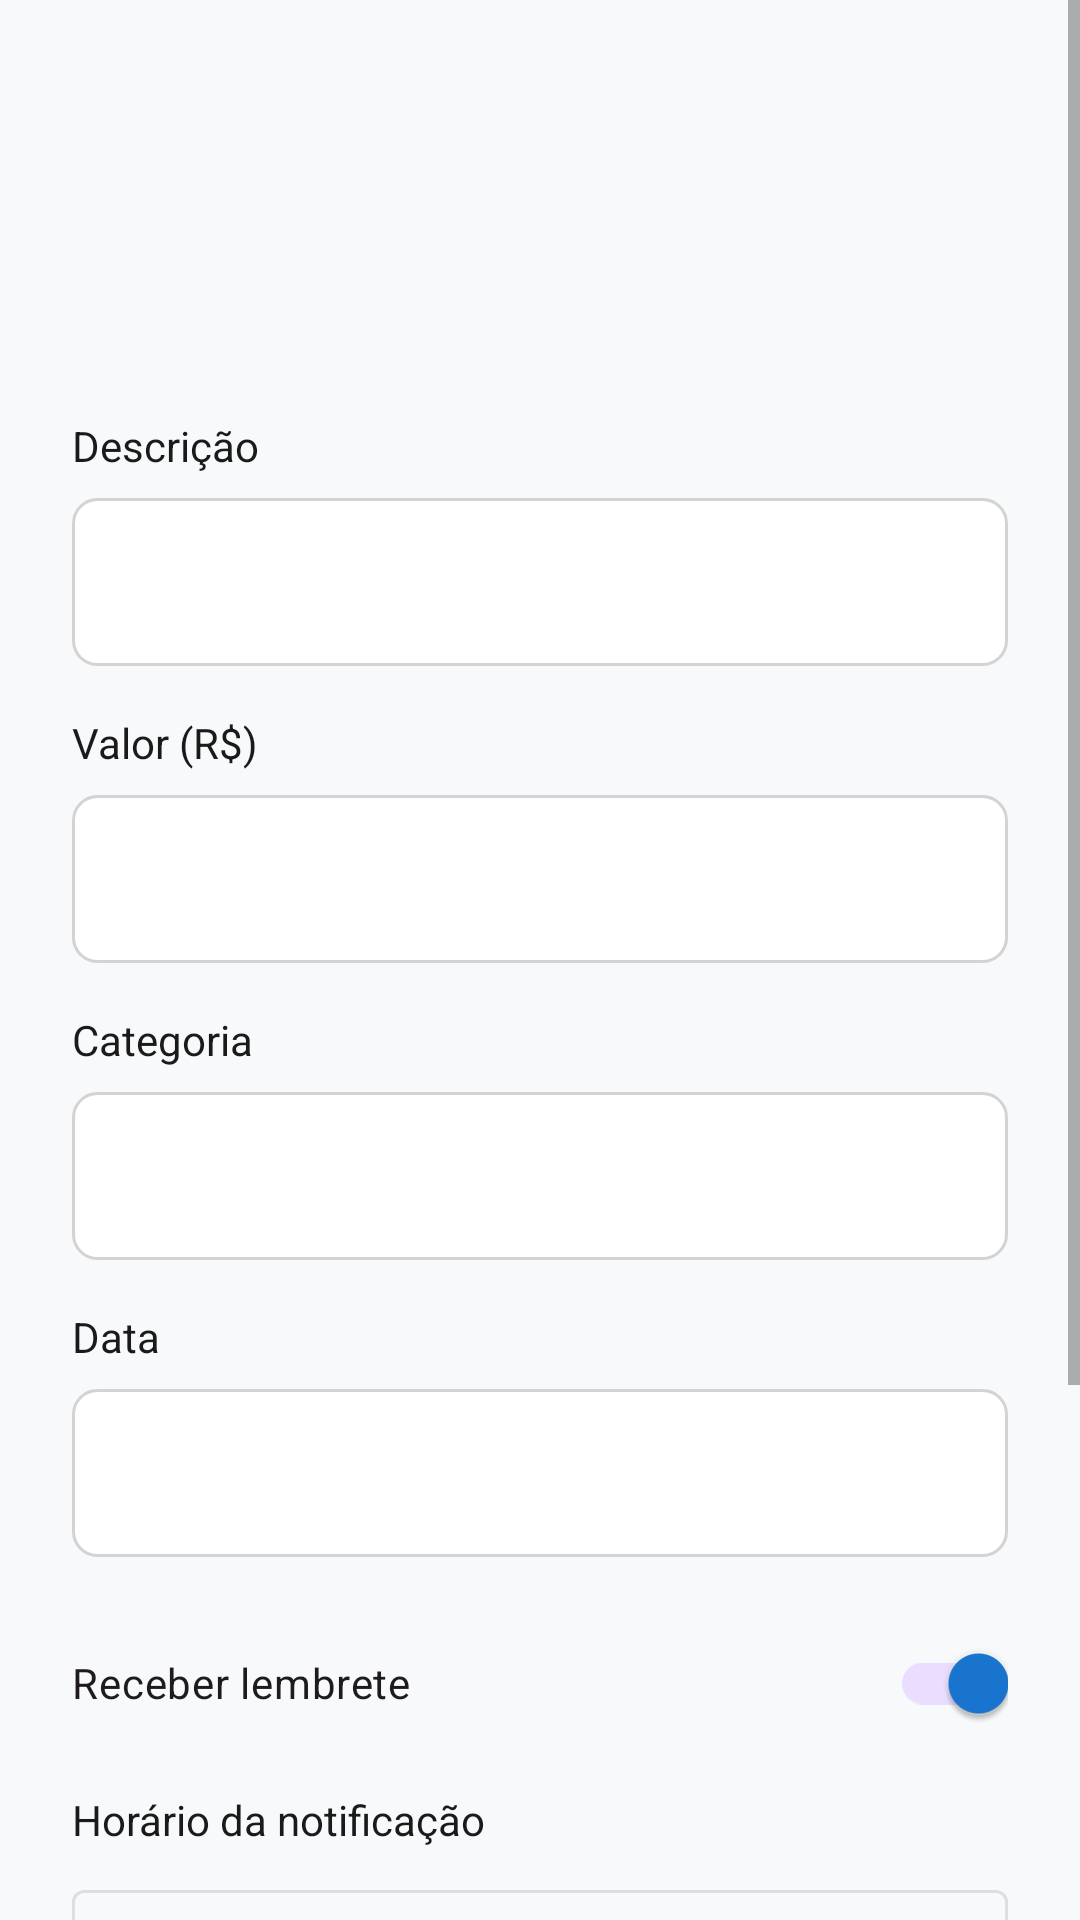

Write the Android layout XML for this screen, with the resource values it uses.
<!-- AndroidManifest.xml: application theme Theme.Meu_controle -->
<!-- res/layout/activity_new_account.xml -->
<?xml version="1.0" encoding="utf-8"?>
<LinearLayout xmlns:android="http://schemas.android.com/apk/res/android"
    xmlns:app="http://schemas.android.com/apk/res-auto"
    android:layout_width="match_parent"
    android:layout_height="match_parent"
    android:background="@color/background"
    android:orientation="vertical">

    <ScrollView
        android:layout_width="match_parent"
        android:layout_height="0dp"
        android:layout_weight="1"
        android:fillViewport="true">

        <LinearLayout
            android:layout_width="match_parent"
            android:layout_height="wrap_content"
            android:orientation="vertical"
            android:padding="24dp">

            
            <TextView
                android:id="@+id/btnVoltar"
                android:layout_width="wrap_content"
                android:layout_height="wrap_content"
                android:paddingVertical="8dp"
                android:textColor="@color/green_primary"
                android:textSize="16sp"
                android:textStyle="bold" />

            
            <TextView
                android:id="@+id/new_account_title"
                android:layout_width="wrap_content"
                android:layout_height="wrap_content"
                android:layout_marginTop="16dp"
                android:textColor="@color/black"
                android:textSize="28sp"
                android:textStyle="bold" />

            
            <TextView
                android:layout_width="wrap_content"
                android:layout_height="wrap_content"
                android:layout_marginTop="24dp"
                android:text="Descrição"
                android:textColor="@color/black"
                android:textSize="14sp" />

            <EditText
                android:id="@+id/description_input"
                android:layout_width="match_parent"
                android:layout_height="56dp"
                android:layout_marginTop="8dp"
                android:background="@drawable/bg_input_field"
                android:inputType="textCapSentences"
                android:paddingHorizontal="16dp"
                android:textColor="@color/black"
                android:textSize="16sp" />

            
            <TextView
                android:layout_width="wrap_content"
                android:layout_height="wrap_content"
                android:layout_marginTop="16dp"
                android:text="Valor (R$)"
                android:textColor="@color/black"
                android:textSize="14sp" />

            <EditText
                android:id="@+id/amount_input"
                android:layout_width="match_parent"
                android:layout_height="56dp"
                android:layout_marginTop="8dp"
                android:background="@drawable/bg_input_field"
                android:inputType="numberDecimal"
                android:paddingHorizontal="16dp"
                android:textColor="@color/black"
                android:textSize="16sp" />

            
            <TextView
                android:layout_width="wrap_content"
                android:layout_height="wrap_content"
                android:layout_marginTop="16dp"
                android:text="Categoria"
                android:textColor="@color/black"
                android:textSize="14sp" />

            <Spinner
                android:id="@+id/category_input"
                android:layout_width="match_parent"
                android:layout_height="56dp"
                android:layout_marginTop="8dp"
                android:background="@drawable/bg_input_field"
                android:paddingHorizontal="16dp" />

            
            <TextView
                android:layout_width="wrap_content"
                android:layout_height="wrap_content"
                android:layout_marginTop="16dp"
                android:text="Data"
                android:textColor="@color/black"
                android:textSize="14sp" />

            <TextView
                android:id="@+id/due_date_input"
                android:layout_width="match_parent"
                android:layout_height="56dp"
                android:layout_marginTop="8dp"
                android:background="@drawable/bg_input_field"
                android:gravity="center_vertical"
                android:paddingHorizontal="16dp"
                android:textColor="@color/black"
                android:textSize="16sp" />

            <com.google.android.material.switchmaterial.SwitchMaterial
                android:id="@+id/account_reminder_enabled"
                android:layout_width="match_parent"
                android:layout_height="wrap_content"
                android:layout_marginTop="18dp"
                android:checked="true"
                android:text="@string/account_reminder_enabled" />

            <TextView
                android:layout_width="wrap_content"
                android:layout_height="wrap_content"
                android:layout_marginTop="12dp"
                android:text="@string/account_reminder_time_label"
                android:textColor="@color/black"
                android:textSize="14sp" />

            <com.google.android.material.button.MaterialButton
                android:id="@+id/account_reminder_time"
                style="@style/Widget.MaterialComponents.Button.OutlinedButton"
                android:layout_width="match_parent"
                android:layout_height="52dp"
                android:layout_marginTop="8dp"
                android:textAllCaps="false" />

            
            <TextView
                android:layout_width="wrap_content"
                android:layout_height="wrap_content"
                android:layout_marginTop="16dp"
                android:text="Observação (opcional)"
                android:textColor="@color/black"
                android:textSize="14sp" />

            <EditText
                android:id="@+id/notes_input"
                android:layout_width="match_parent"
                android:layout_height="56dp"
                android:layout_marginTop="8dp"
                android:background="@drawable/bg_input_field"
                android:hint="Alguma anotação?"
                android:inputType="textCapSentences"
                android:paddingHorizontal="16dp"
                android:textColor="@color/black"
                android:textColorHint="@color/gray_text"
                android:textSize="16sp" />

            
            <LinearLayout
                android:layout_width="match_parent"
                android:layout_height="wrap_content"
                android:layout_marginTop="32dp"
                android:orientation="horizontal">

                <com.google.android.material.button.MaterialButton
                    android:id="@+id/cancel_account_button"
                    android:layout_width="0dp"
                    android:layout_height="56dp"
                    android:layout_weight="1"
                    android:layout_marginEnd="8dp"
                    android:backgroundTint="@color/white"
                    android:text="Cancelar"
                    android:textAllCaps="false"
                    android:textSize="16sp"
                    app:cornerRadius="8dp"
                    app:strokeWidth="1dp" />

                <com.google.android.material.button.MaterialButton
                    android:id="@+id/save_account_button"
                    android:layout_width="0dp"
                    android:layout_height="56dp"
                    android:layout_weight="1"
                    android:layout_marginStart="8dp"
                    android:text="Salvar"
                    android:textAllCaps="false"
                    android:textColor="@color/white"
                    android:textSize="16sp"
                    app:cornerRadius="8dp" />
            </LinearLayout>

        </LinearLayout>
    </ScrollView>
</LinearLayout>
<!-- resources referenced by this layout -->
<resources>
  <color name="background">#F8F9FA</color>
  <color name="black">#1A1A1A</color>
  <color name="gray_text">#666666</color>
  <color name="green_primary">#2E7D32</color>
  <color name="white">#FFFFFF</color>
  <!-- drawable bg_input_field (drawable) -->
  <?xml version="1.0" encoding="utf-8"?>
  <shape xmlns:android="http://schemas.android.com/apk/res/android">
      <solid android:color="@color/white" />
      <stroke android:width="1dp" android:color="@color/gray_border" />
      <corners android:radius="8dp" />
  </shape>
  <string name="account_reminder_enabled">Receber lembrete</string>
  <string name="account_reminder_time_label">Horário da notificação</string>
  <style name="Theme.Meu_controle" parent="Theme.Material3.DayNight.NoActionBar">
          <item name="colorPrimary">@color/primary</item>
          <item name="colorPrimaryDark">@color/primary_dark</item>
          <item name="colorAccent">@color/primary</item>
          <item name="colorSecondary">@color/primary</item>
          <item name="colorSurface">@color/surface</item>
          <item name="colorOnSurface">@color/on_surface</item>
          <item name="colorOnBackground">@color/on_surface</item>
          <item name="android:colorBackground">@color/background</item>
          <item name="android:textColorPrimary">@color/on_surface</item>
          <item name="android:textColorSecondary">@color/gray_text</item>
          <item name="android:windowLightStatusBar">true</item>
          <item name="materialAlertDialogTheme">@style/ThemeOverlay.Meu_controle.AlertDialog</item>
          <item name="textInputStyle">@style/Widget.Material3.TextInputLayout.OutlinedBox</item>
          <item name="materialButtonStyle">@style/Widget.Material3.Button</item>
      </style>
  <color name="gray_border">#D3D3D3</color>
  <color name="primary">#1976D2</color>
  <color name="primary_dark">#0D47A1</color>
  <color name="surface">#FFFFFF</color>
  <color name="on_surface">#1A1A1A</color>
  <style name="ThemeOverlay.Meu_controle.AlertDialog" parent="ThemeOverlay.Material3.MaterialAlertDialog">
          <item name="colorSurface">@color/surface</item>
          <item name="colorOnSurface">@color/on_surface</item>
      </style>
</resources>
